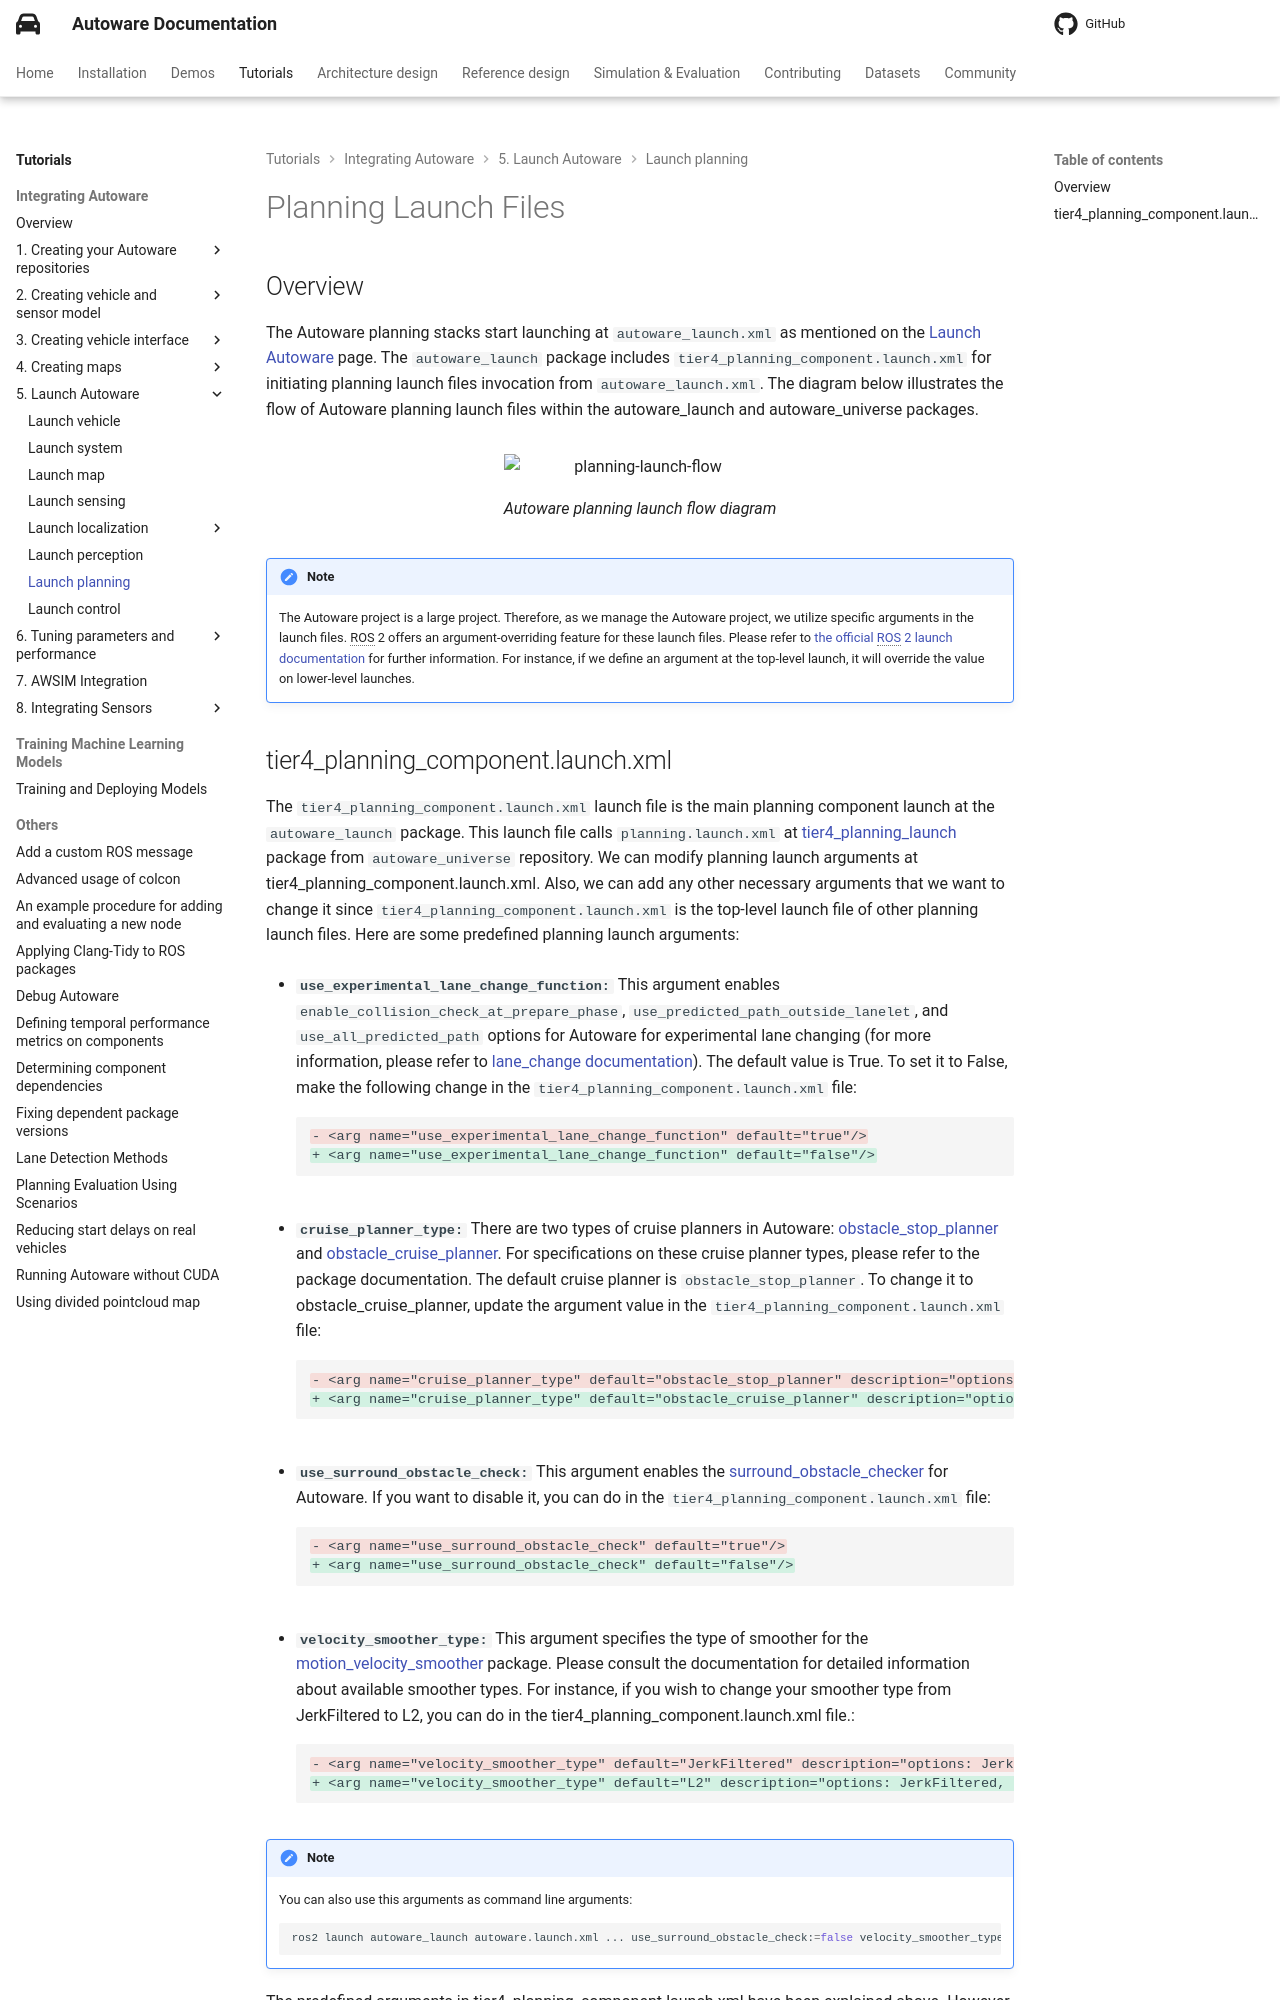

repository: autowarefoundation/autoware-documentation · page: pr-803/tutorials/integrating-autoware/launch-autoware/planning/index.html · generator: mkdocs

# Planning Launch Files

## Overview

The Autoware planning stacks start
launching at `autoware_launch.xml` as mentioned on the [Launch Autoware](../index.md) page.
The `autoware_launch` package includes `tier4_planning_component.launch.xml`
for initiating planning launch files invocation from `autoware_launch.xml`.
The diagram below illustrates the flow of Autoware planning launch files within the autoware_launch and autoware_universe packages.

<figure markdown>
  ![planning-launch-flow](images/planning_launch_flow.svg){ align=center }
  <figcaption>
    Autoware planning launch flow diagram
  </figcaption>
</figure>

!!! note

    The Autoware project is a large project.
    Therefore, as we manage the Autoware project, we utilize specific
    arguments in the launch files.
    ROS 2 offers an argument-overriding feature for these launch files.
    Please refer to [the official ROS 2 launch documentation](https://docs.ros.org/en/humble/Tutorials/Intermediate/Launch/Using-ROS2-Launch-For-Large-Projects.html#parameter-overrides) for further information.
    For instance,
    if we define an argument at the top-level launch,
    it will override the value on lower-level launches.
